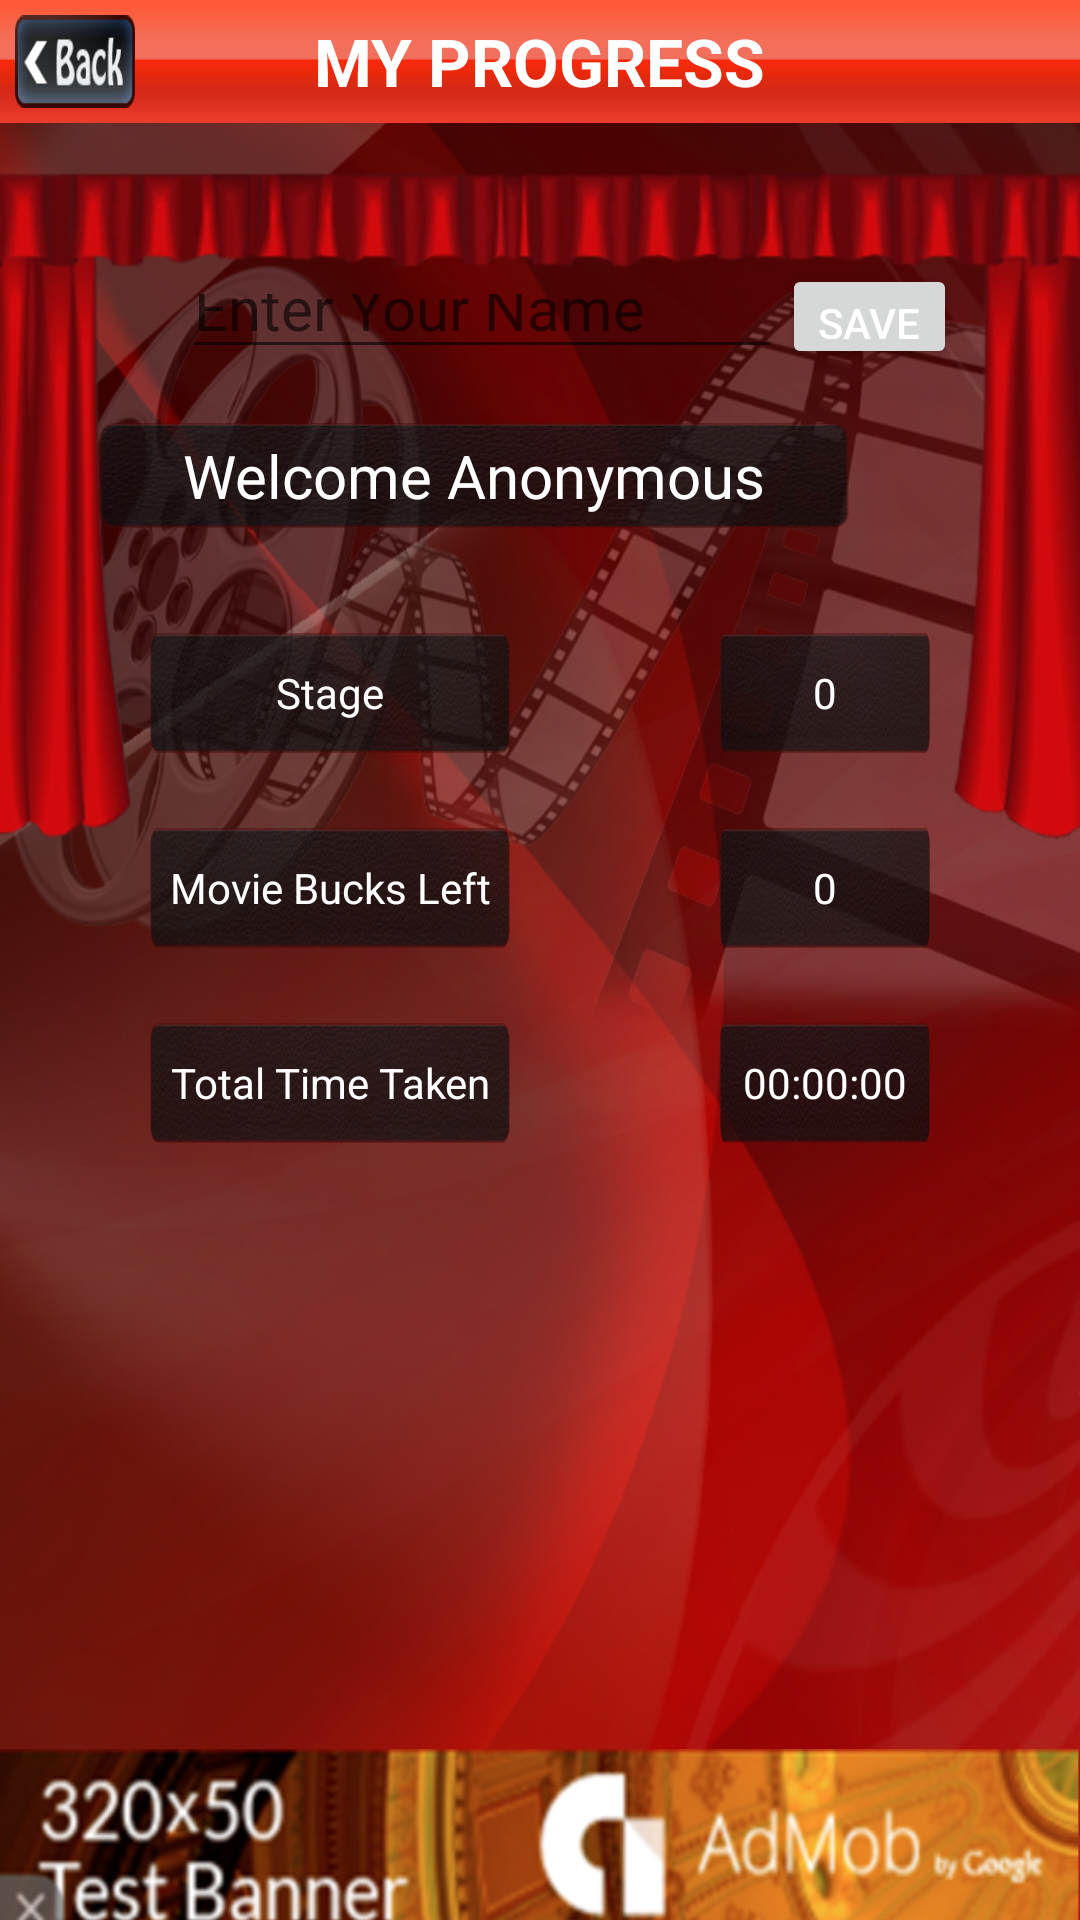

Produce the Android XML layout that renders to this screen, including the resource entries it uses.
<!-- AndroidManifest.xml: fallback theme Theme.MaterialComponents.DayNight.NoActionBar -->
<!-- res/layout/progress_new.xml -->
<?xml version="1.0" encoding="utf-8"?>

<ScrollView xmlns:android="http://schemas.android.com/apk/res/android"
    xmlns:tools="http://schemas.android.com/tools"
    android:layout_width="match_parent"
    android:layout_height="match_parent"
    android:fillViewport="true" >

    <LinearLayout
        android:layout_width="match_parent"
        android:layout_height="match_parent"
        android:background="@drawable/home_bg"
        android:orientation="vertical"
        android:weightSum="9.3" >

        <LinearLayout
            android:layout_width="match_parent"
            android:layout_height="wrap_content"
            android:layout_weight="9"
            android:orientation="vertical" >

            <RelativeLayout
                android:layout_width="match_parent"
                android:layout_height="41dp"
                android:background="@drawable/top_bar"
                android:orientation="horizontal" >

                <Button
                    android:id="@+id/back"
                    android:layout_width="40dp"
                    android:layout_height="50dp"
                    android:layout_marginBottom="5dp"
                    android:layout_marginLeft="5dp"
                    android:layout_marginTop="5dp"
                    android:background="@drawable/back" />

                <TextView
                    android:id="@+id/textView1"
                    android:layout_width="wrap_content"
                    android:layout_height="wrap_content"
                    android:layout_centerHorizontal="true"
                    android:layout_centerVertical="true"
                    android:text="MY PROGRESS"
                    android:textAppearance="?android:attr/textAppearanceMedium"
                    android:textColor="#FFFFFF"
                    android:textSize="22dp"
                    android:textStyle="bold" />
            </RelativeLayout>

            <RelativeLayout
                android:id="@+id/RR5"
                android:layout_width="wrap_content"
                android:layout_height="35dp"
                android:layout_gravity="center_horizontal"
                android:layout_marginTop="47dp" >

                <EditText
                    android:id="@+id/user"
                    android:layout_width="200dp"
                    android:layout_height="35dp"
                    android:layout_alignParentLeft="true"
                    android:layout_alignParentTop="true"
                    android:layout_marginLeft="20dp"
                    android:ems="10"
                    android:hint="Enter Your Name"
                    android:inputType="textCapWords"
                    android:textColor="#FFFFFF"
                    android:textSize="20dp" />

                <Button
                    android:id="@+id/ok"
                    style="?android:attr/buttonStyleSmall"
                    android:layout_width="wrap_content"
                    android:layout_height="50dp"
                    android:layout_toRightOf="@+id/user"
                    android:text="SAVE"
                    android:textColor="#ffffff" />
            </RelativeLayout>

            <TextView
                android:id="@+id/username"
                android:layout_width="250dp"
                android:layout_height="35dp"
                android:layout_marginLeft="33dp"
                android:layout_marginRight="30dp"
                android:layout_marginTop="18dp"
                android:background="@drawable/key_word_bg"
                android:gravity="center"
                android:text="Welcome Anonymous"
                android:textColor="#FFFFFF"
                android:textSize="20dp" />

            <RelativeLayout
                android:layout_width="match_parent"
                android:layout_height="fill_parent" >

                <TextView
                    android:id="@+id/textView3"
                    android:layout_width="120dp"
                    android:layout_height="40dp"
                    android:layout_alignParentLeft="true"
                    android:layout_alignParentTop="true"
                    android:layout_marginLeft="50dp"
                    android:layout_marginTop="35dp"
                    android:background="@drawable/key_word_bg"
                    android:gravity="center"
                    android:text="Stage"
                    android:textColor="#ffffff" />

                <TextView
                    android:id="@+id/stage"
                    android:layout_width="70dp"
                    android:layout_height="40dp"
                    android:layout_alignParentRight="true"
                    android:layout_marginRight="50dp"
                    android:layout_marginTop="35dp"
                    android:background="@drawable/key_word_bg"
                    android:gravity="center"
                    android:text="0"
                    android:textColor="#ffffff" />

                <TextView
                    android:id="@+id/te"
                    android:layout_width="120dp"
                    android:layout_height="40dp"
                    android:layout_below="@+id/textView3"
                    android:layout_marginLeft="50dp"
                    android:layout_marginTop="25dp"
                    android:background="@drawable/key_word_bg"
                    android:gravity="center"
                    android:text="Movie Bucks Left"
                    android:textColor="#ffffff" />

                <TextView
                    android:id="@+id/bucks"
                    android:layout_width="70dp"
                    android:layout_height="40dp"
                    android:layout_alignParentRight="true"
                    android:layout_below="@+id/stage"
                    android:layout_marginRight="50dp"
                    android:layout_marginTop="25dp"
                    android:background="@drawable/key_word_bg"
                    android:gravity="center"
                    android:text="0"
                    android:textColor="#ffffff" />
                 <TextView
                    android:id="@+id/textView4"
                    android:layout_width="120dp"
                    android:layout_height="40dp"
                    android:layout_below="@+id/te"
                    android:layout_marginLeft="50dp"
                    android:layout_marginTop="25dp"
                    android:background="@drawable/key_word_bg"
                    android:gravity="center"
                    android:text="Total Time Taken"
                    android:textColor="#ffffff" />

                <TextView
                    android:id="@+id/time"
                    android:layout_width="70dp"
                    android:layout_height="40dp"
                    android:layout_alignParentRight="true"
                    android:layout_below="@+id/bucks"
                    android:layout_marginRight="50dp"
                    android:layout_marginTop="25dp"
                    android:background="@drawable/key_word_bg"
                    android:gravity="center"
                    android:text="00:00:00"
                    android:textColor="#ffffff" />
            </RelativeLayout>
        </LinearLayout>

        <LinearLayout
            android:id="@+id/adds"
            android:layout_width="fill_parent"
            android:layout_height="50dp"
            android:layout_marginBottom="0dp"
            android:layout_weight="0.7"
            android:background="@drawable/adds"
            android:orientation="horizontal" />
    </LinearLayout>

</ScrollView>
<!-- resources referenced by this layout -->
<resources>
  <!-- drawable adds: png bitmap (drawable-hdpi, 118541 bytes) -->
  <!-- drawable back: png bitmap (drawable-hdpi, 6309 bytes) -->
  <!-- drawable home_bg: png bitmap (drawable-xhdpi, 435065 bytes) -->
  <!-- drawable key_word_bg: png bitmap (drawable-mdpi, 39342 bytes) -->
  <!-- drawable top_bar: png bitmap (drawable-mdpi, 1392 bytes) -->
</resources>
